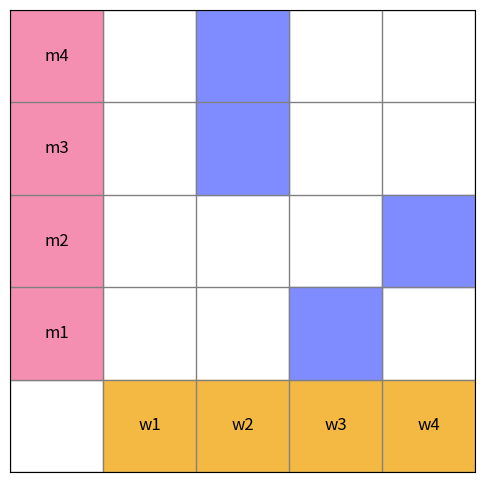

Reproduce this figure in Python.
'''
    Filename: main.py
[redacted]
    Date Created: 11/19/2025
    Last Updated: 11/19/2025
    Purpose: Create a program that explains what the Stable Marriage Problem
             is with meaningful and educational visualizations.
'''
import os
import matplotlib.pyplot as plt
import numpy as np

def main():

    # Introduce the purpose of the program and what it will accomplish.
    print("\nWelcome to An Explanation of the Stable Marriage Problem!")
    print("\nThis program will briefly describe the Stable Marriage Problem, some of its")
    print("applicaitons, then give a step-by-step visualization for solving such problem.\n")
    os.system('pause')
    print("--------------------------------------------------------------------------------------")

    # Give an overview of the Stable Marriage Problem
    print_overview()

    # FIXME this is just the test. Each step will need to be edited in the future
    print_step1()

def print_overview():
    print("\nOverview:")
    print("The Stable Marriage Problem is concerned with pairing N men and N women, each having")
    print("ranked all members of the opposite sex by preference. The goal is to form marriages")
    print("such that no two individuals would prefer each other over their assigned partners.\n")
    os.system('pause')
    print("\nIt is important to note that we aim to \"...model a methematical problem. We will not,")
    print("for instance, consider the realities of same-sex marriage, that individuals don't ")
    print("necessarily identify as male or female, and that women often propose to men,\" (Austin).\n")
    os.system('pause')
    print("--------------------------------------------------------------------------------------")

def print_step1():
    # --- SETTINGS YOU CAN EDIT --------------------------------------

    men = ["m1", "m2", "m3", "m4"]
    women = ["w1", "w2", "w3", "w4"]

    # List of (row, col) coordinates to color blue.
    # (0,0) is the top-left cell inside the grid (after headers).
    blue_cells = [
        (0, 2),  # m1 - w3
        (1, 3),  # m2 - w4
        (2, 1),  # m3 - w2
        (3, 1),  # m4 - w2
    ]

    # Colors
    header_color = "#f4b942"   # gold
    row_label_color = "#f48fb1"  # pink
    blue_color = "#7f8cff"       # blue
    line_color = "gray"

    # ---------------------------------------------------------------

    # Create 5×5 grid (1 row/col for labels, 4×4 for content)
    fig, ax = plt.subplots(figsize=(6, 6))

    # Remove ticks
    ax.set_xticks([])
    ax.set_yticks([])

    # Draw grid lines
    for x in range(6):
        ax.plot([x, x], [0, 5], color=line_color, linewidth=1)
        ax.plot([0, 5], [x, x], color=line_color, linewidth=1)

    # Color column headers (women)
    for j, w in enumerate(women):
        ax.add_patch(plt.Rectangle((j+1, 4), 1, 1, color=header_color))
        ax.text(j+1.5, 4.5, w, va="center", ha="center", fontsize=12)

    # Color row headers (men)
    for i, m in enumerate(men):
        ax.add_patch(plt.Rectangle((0, 3-i), 1, 1, color=row_label_color))
        ax.text(0.5, 3.5-i, m, va="center", ha="center", fontsize=12)

    # Fill blue cells
    for (i, j) in blue_cells:
        ax.add_patch(plt.Rectangle((j+1, 3-i), 1, 1, color=blue_color))

    # Set axis limits
    ax.set_xlim(0, 5)
    ax.set_ylim(0, 5)
    ax.invert_yaxis()

    plt.show()

if __name__ == "__main__":
    main()

